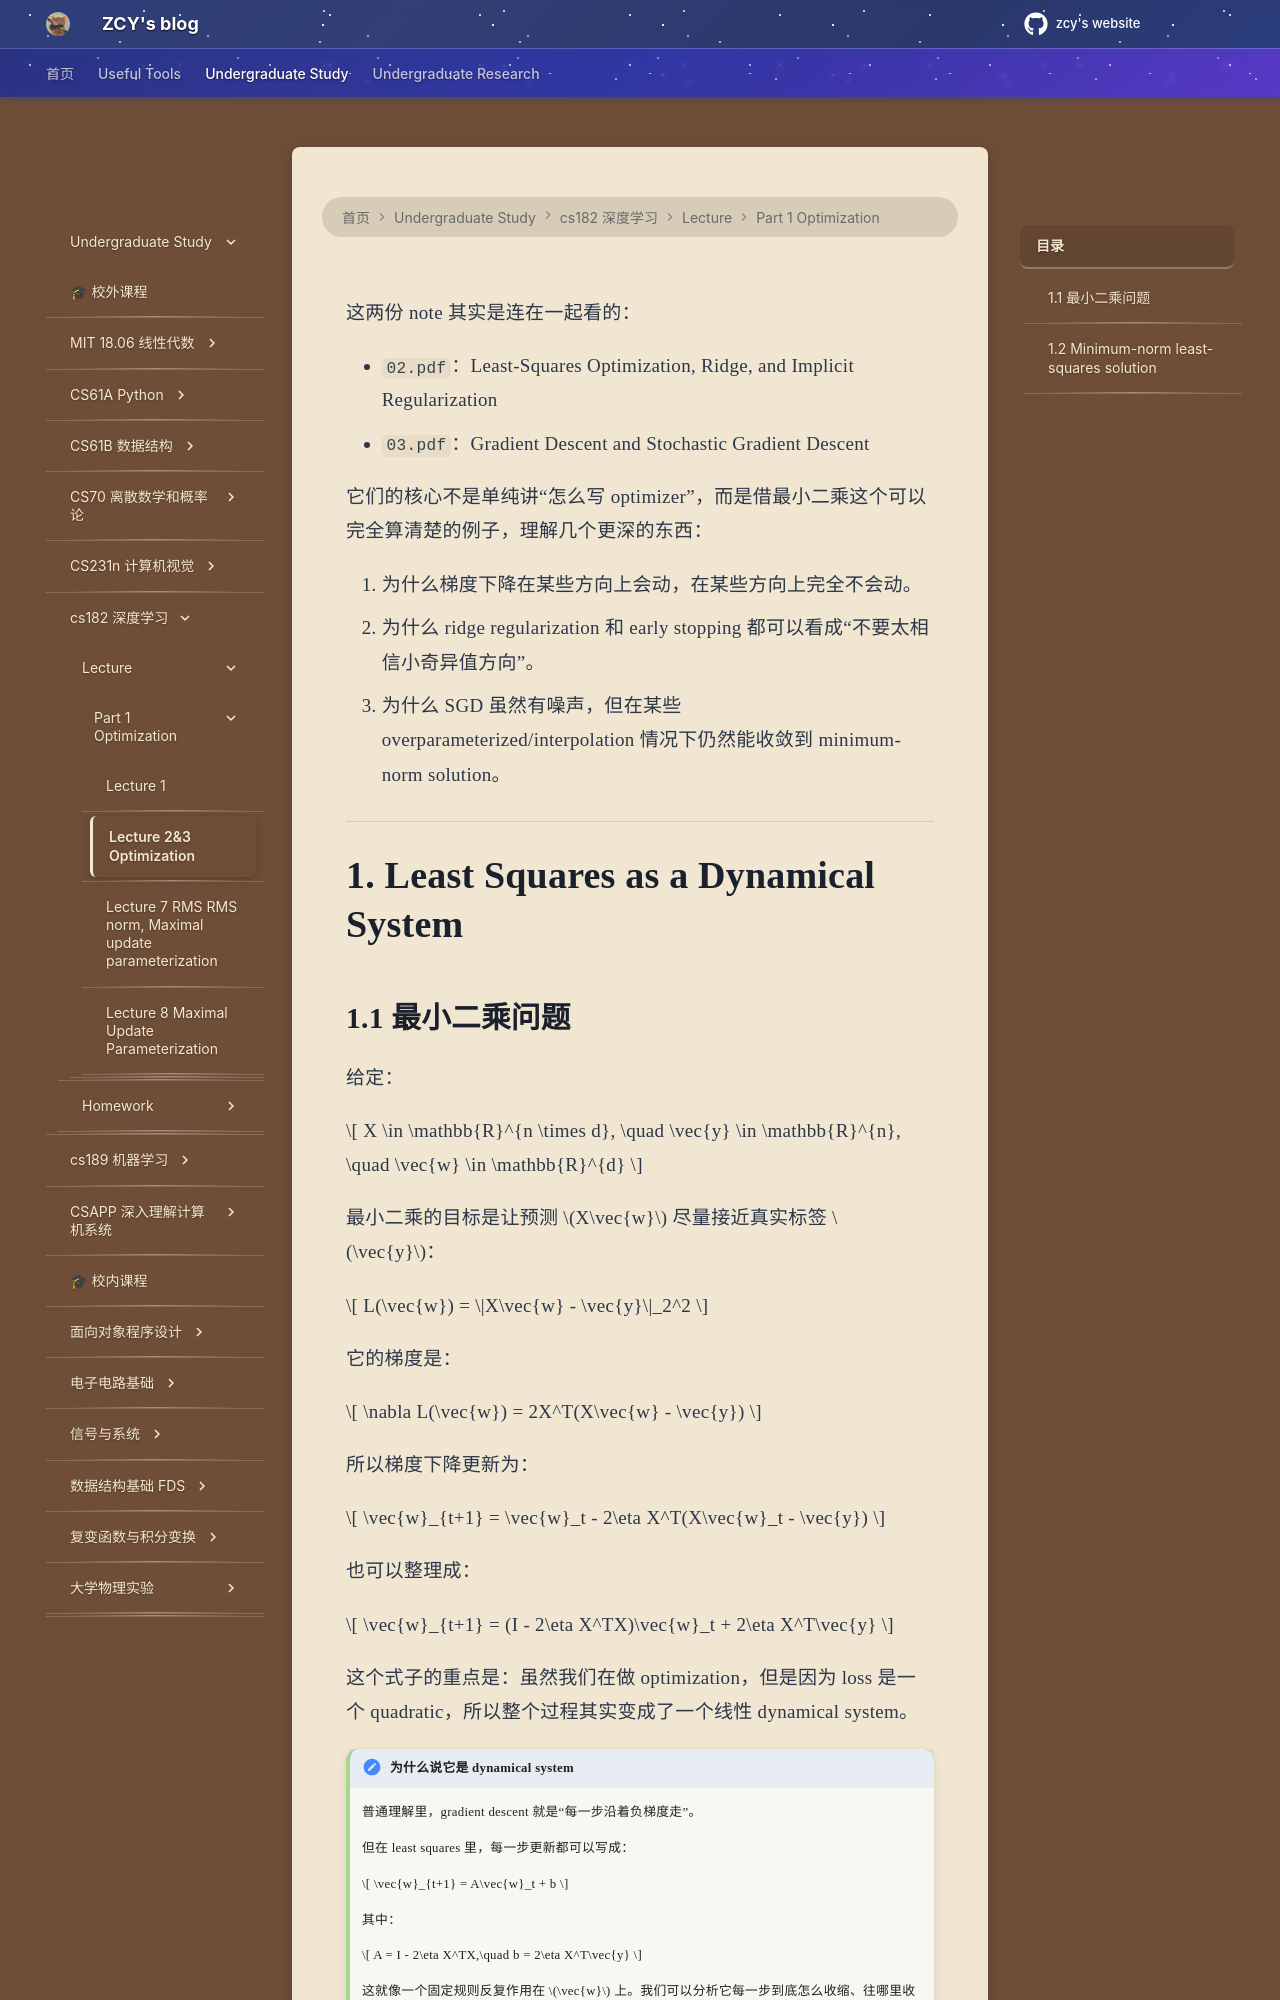

repository: mouchenmou/ZCY-s-website · page: 笔记本/CS182 深度神经网络/Lecture/Part 1 Optimazation/Lecture 2&3 Optimization/index.html · generator: mkdocs


这两份 note 其实是连在一起看的：

- `02.pdf`：Least-Squares Optimization, Ridge, and Implicit Regularization
- `03.pdf`：Gradient Descent and Stochastic Gradient Descent

它们的核心不是单纯讲“怎么写 optimizer”，而是借最小二乘这个可以完全算清楚的例子，理解几个更深的东西：

1. 为什么梯度下降在某些方向上会动，在某些方向上完全不会动。
2. 为什么 ridge regularization 和 early stopping 都可以看成“不要太相信小奇异值方向”。
3. 为什么 SGD 虽然有噪声，但在某些 overparameterized/interpolation 情况下仍然能收敛到 minimum-norm solution。

---

# 1. Least Squares as a Dynamical System
